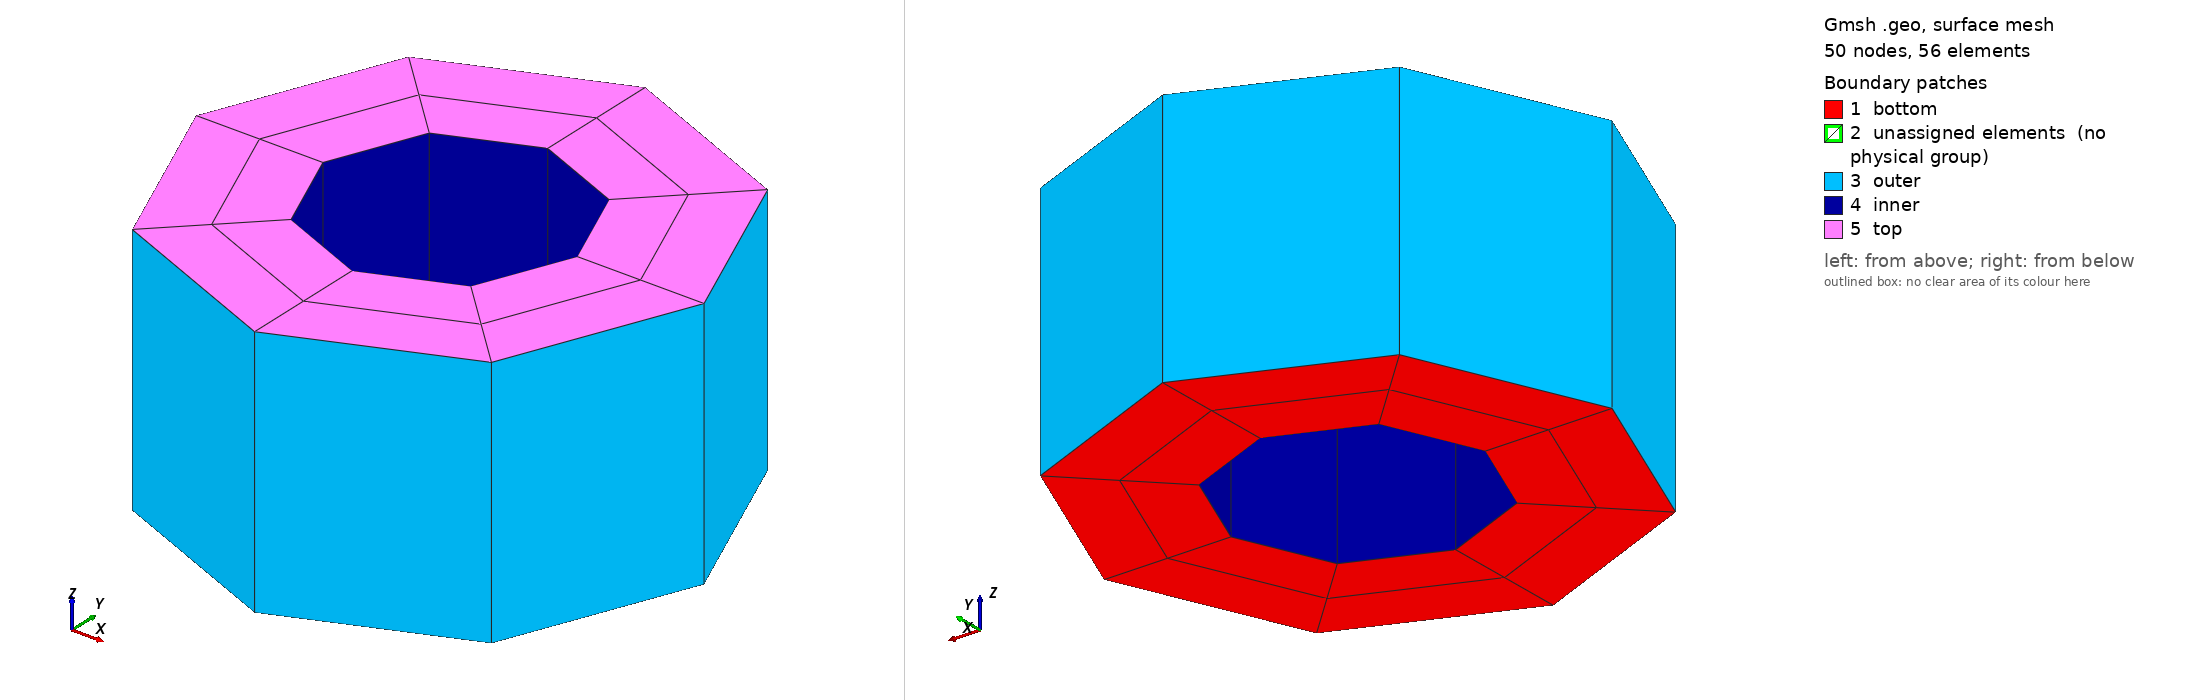

Gmsh geometry script, surface-meshed: 50 nodes, 56 surface elements. Boundary patches (legend numbers): 1 bottom, 2 unassigned elements (no physical group), 3 outer, 4 inner, 5 top. Left view from above one corner, right view from below the opposite corner. Legend entries are the model's physical surfaces; 'unassigned elements' are surfaces in no physical group. The drawing asked Gmsh for element sizes between 1% and 20% of the model's largest extent; the script's own settings can give other sizes.

=== annulus.geo (drawn) ===
// Annular pipe section with curved walls, 16 second order hexahedra.
// gmsh annulus.geo -3 -order 2 -format msh41 -bin -o annulus_v41_bin.msh
R1 = 0.5; R2 = 1.0; L = 1.0;
Point(1) = {0, 0, 0};
Point(2) = {R1, 0, 0}; Point(3) = {0, R1, 0}; Point(4) = {-R1, 0, 0}; Point(5) = {0, -R1, 0};
Point(6) = {R2, 0, 0}; Point(7) = {0, R2, 0}; Point(8) = {-R2, 0, 0}; Point(9) = {0, -R2, 0};
Circle(1) = {2, 1, 3}; Circle(2) = {3, 1, 4}; Circle(3) = {4, 1, 5}; Circle(4) = {5, 1, 2};
Circle(5) = {6, 1, 7}; Circle(6) = {7, 1, 8}; Circle(7) = {8, 1, 9}; Circle(8) = {9, 1, 6};
Line(9) = {2, 6}; Line(10) = {3, 7}; Line(11) = {4, 8}; Line(12) = {5, 9};
Curve Loop(1) = {9, 5, -10, -1}; Plane Surface(1) = {1};
Curve Loop(2) = {10, 6, -11, -2}; Plane Surface(2) = {2};
Curve Loop(3) = {11, 7, -12, -3}; Plane Surface(3) = {3};
Curve Loop(4) = {12, 8, -9, -4}; Plane Surface(4) = {4};
Transfinite Curve{1:8} = 3; Transfinite Curve{9:12} = 3;
Transfinite Surface{1:4}; Recombine Surface{1:4};
out[] = Extrude {0, 0, L} { Surface{1:4}; Layers{1}; Recombine; };
Physical Surface("inner", 1) = {out[5], out[11], out[17], out[23]};
Physical Surface("outer", 2) = {out[3], out[9], out[15], out[21]};
Physical Surface("bottom", 3) = {1, 2, 3, 4};
Physical Surface("top", 4) = {out[0], out[6], out[12], out[18]};
Physical Volume("fluid", 10) = {out[1], out[7], out[13], out[19]};
